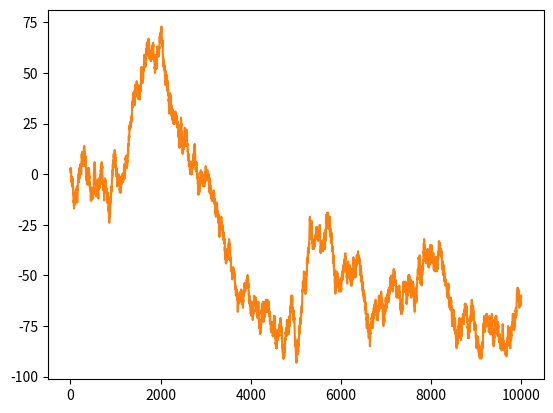

Write Python code to recreate this figure.
# coding: utf-8
import matplotlib.pyplot as plt
import numpy.random as npr
import numpy as np
from math import sin, pi
np.set_printoptions(threshold=np.inf)

a = npr.rand()
b = npr.rand(100)  # 乱数を100個生成
c = npr.rand(100, 100)

d = npr.rand(100) * 40 + 30  # 30~70の乱数を100個生成

""" 標準正規分布。いわゆるガウシアン。標準正規分布ならば randn() で、平均・分散を指定したい場合は normal() を用いる。"""
e = npr.randn()         # 標準正規分布 (平均0, 標準偏差1)
f = npr.randn(100) + 50      # 標準正規分布を10個生成
g = npr.randn(10, 10)    # 標準正規分布による 10x10 の行列
h = npr.normal(50, 10)   # 平均50、標準偏差10の正規分布
i = npr.beta(a=3, b=5)

city = ["Sapporo", "Sendai", "Tokyo", "Nagoya", "Kyoto", "Osaka", "Fukuoka"]

j = npr.choice(city)                     # 1個をランダム抽出
k = npr.choice(city, 10)                  # 10個をランダム抽出（重複あり）
l = npr.choice(city, 5, replace=False)  # 5個をランダム抽出（重複なし)

m = npr.randint(100)  # 0~99の整数を1つ生成
n = npr.randint(0, 100, 10)  # 0~99の整数を20つ生成

weight = [0.1, 0.1, 0.3, 0.1, 0.1, 0.2, 0.1]
m = npr.choice(city, 10, p=weight)

R = npr.randn(1000)
plt.hist(R, bins=100)
plt.show()

L = 10000                            # 歩数
M = [-1, 1]
step = npr.choice(M, L)      # +1 or -1 をL個生成
position = np.cumsum(step)             # 位置の変化
plt.plot(position)
plt.show()
print(np.sum(step))
print(np.sum(position))
